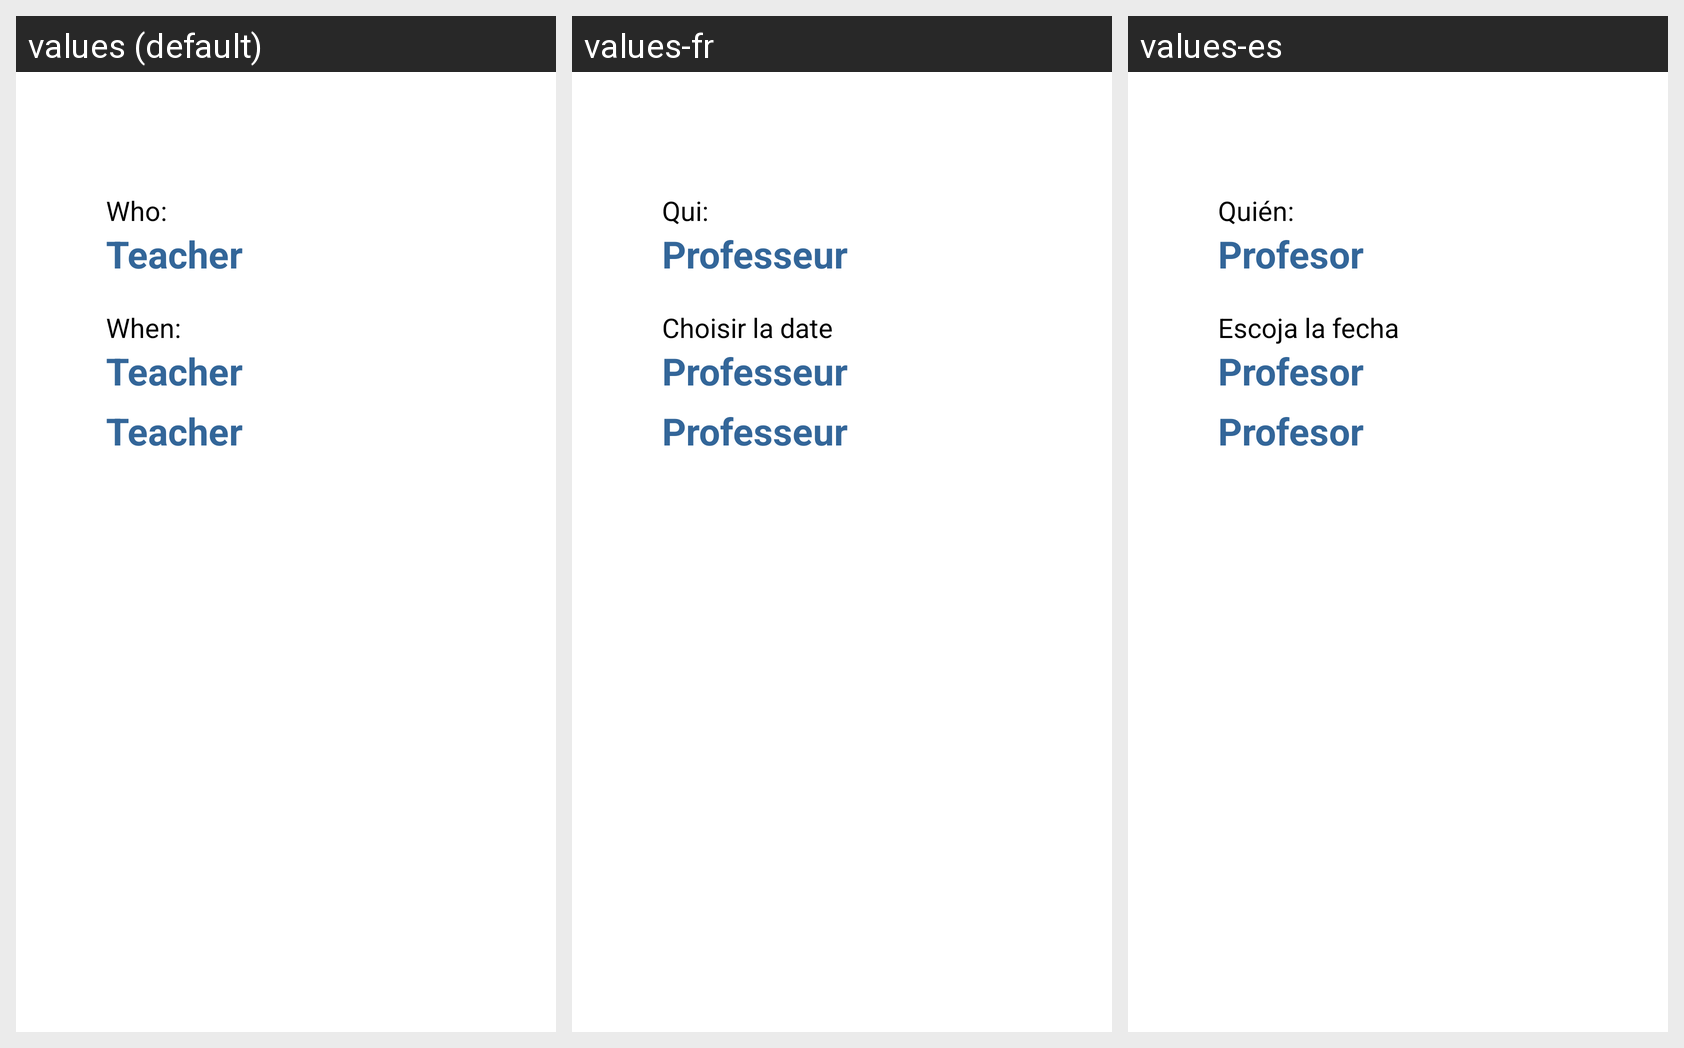

The same Android screen rendered under several of its app's locales, left to right. List the strings drawn on it with the default value and each locale's translation.
Android screen res/layout/show_event.xml rendered under 3 locales, left to right: values (default), values-fr, values-es. Device: Nexus 5 (rendered at 1080×1920; each locale shown at half size, 540×960, under a caption strip naming it); theme AppTheme.
Strings drawn on this screen, with the default value and each locale's value (text and hints the layout hard-codes, and strings that could not be matched under every locale, appear in the picture but are not listed):

show_name
  values: Who:
  values-fr: Qui:
  values-es: Quién:

tab1
  values: Teacher
  values-fr: Professeur
  values-es: Profesor

show_date
  values: When:
  values-fr: Choisir la date
  values-es: Escoja la fecha
